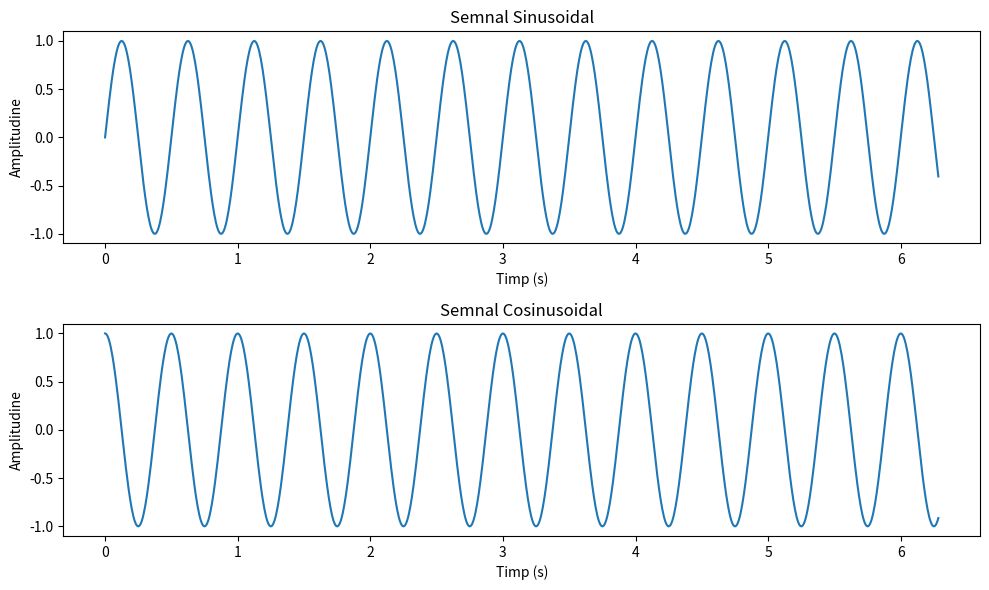

This figure's Python source:
import numpy as np
import matplotlib.pyplot as plt


amplitudine = 1.0
frecventa = 2.0
faza = 0.0

timp = np.linspace(0, 2 * np.pi, 1000)
semnal_sinus = amplitudine * np.sin(2 * np.pi * frecventa * timp + faza)
semnal_cosinus = amplitudine * np.cos(2 * np.pi * frecventa * timp + faza)

plt.figure(figsize=(10, 6))
plt.subplot(2, 1, 1)
plt.plot(timp, semnal_sinus)
plt.title("Semnal Sinusoidal")
plt.xlabel("Timp (s)")
plt.ylabel("Amplitudine")

plt.subplot(2, 1, 2)
plt.plot(timp, semnal_cosinus)
plt.title("Semnal Cosinusoidal")
plt.xlabel("Timp (s)")
plt.ylabel("Amplitudine")

plt.tight_layout()
plt.show()
